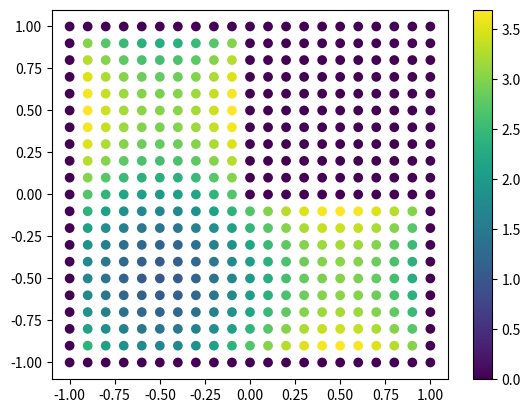

The matplotlib source for this figure: (Note: this script raises an exception after producing the figure.)
# -*- coding: utf-8 -*-
"""
Created on Fri Dec 20 15:46:57 2019

[redacted]
"""


import numpy as np
import matplotlib.pyplot as plt

u0 = lambda x,y: np.sin(np.pi*x) + np.sin(np.pi*y)+3
#u0 = lambda x,y: np.exp(x*y)
#u0 = lambda x,y: 1+0*x+0*y

xs_help = np.linspace(0.1,1,10)
h = xs_help[1]-xs_help[0]
xs = np.concatenate((-xs_help[::-1], np.array([0]), xs_help))

Xs, Ys = np.meshgrid(xs,xs)

Us = u0(Xs,Ys)
for i in np.arange(len(xs)):                   ### BC and L shape
    for j in np.arange(len(xs)):
        if xs[i] >= 0 and xs[j] >= 0:
            Us[i][j] = 0
            Us[j][i] = 0
        if np.abs(xs[i]) == 1 or np.abs(xs[j]) == 1:
            Us[i][j] = 0
        
plt.scatter(Xs,Ys,c=Us)
plt.colorbar()
plt.show()


plt.imshow(Us,origin='center')
plt.show()
plt.imshow(Us,interpolation='Gaussian',origin='center',extent=[-1,1,-1,1])
plt.show()
#############################################


f = lambda x,y: 1+0*x+0*y
#plt.imshow(f(Xs,Ys), interpolation='Gaussian',origin='center',extent=[-1,1,-1,1])
#plt.colorbar()
#plt.show()


u = Us[1]    ### 1st column!! not row
for i in np.arange(1,len(Us)):
    u = np.concatenate((u,Us[i]))
    
    
### FEM-Method:
A = np.diag(4*np.ones(len(Xs)*len(Ys))) + np.diag(-np.ones(len(Xs)*len(Ys)-1),1) + np.diag(-np.ones(len(Xs)*len(Ys)-1),-1) + np.diag(-np.ones(len(Xs)*len(Ys)-len(xs)), len(xs)) + np.diag(-np.ones(len(Xs)*len(Ys)-len(xs)), -len(xs))

for v in np.arange(len(u)):
    if u[v] == 0:
         A[:,v] = np.zeros_like(A[:,v])
         A[v,:] = np.zeros_like(A[v,:])
         A[v,v] = 1
         
b = np.ones_like(u)*h**2
for v in np.arange(len(u)):
    if u[v] == 0:
        b[v] = 0
        
        
sol = np.linalg.solve(1/h**2*A,b)

Ugrid = sol.reshape((len(Xs),len(Ys)))

plt.imshow(Ugrid, interpolation='Gaussian',origin='center',extent=[-1,1,-1,1])
plt.colorbar()
plt.show()
#4*u[i,i]-u[i,i+1]-u[i,i-1]-u[i+1,i]-u[i-1,i]
